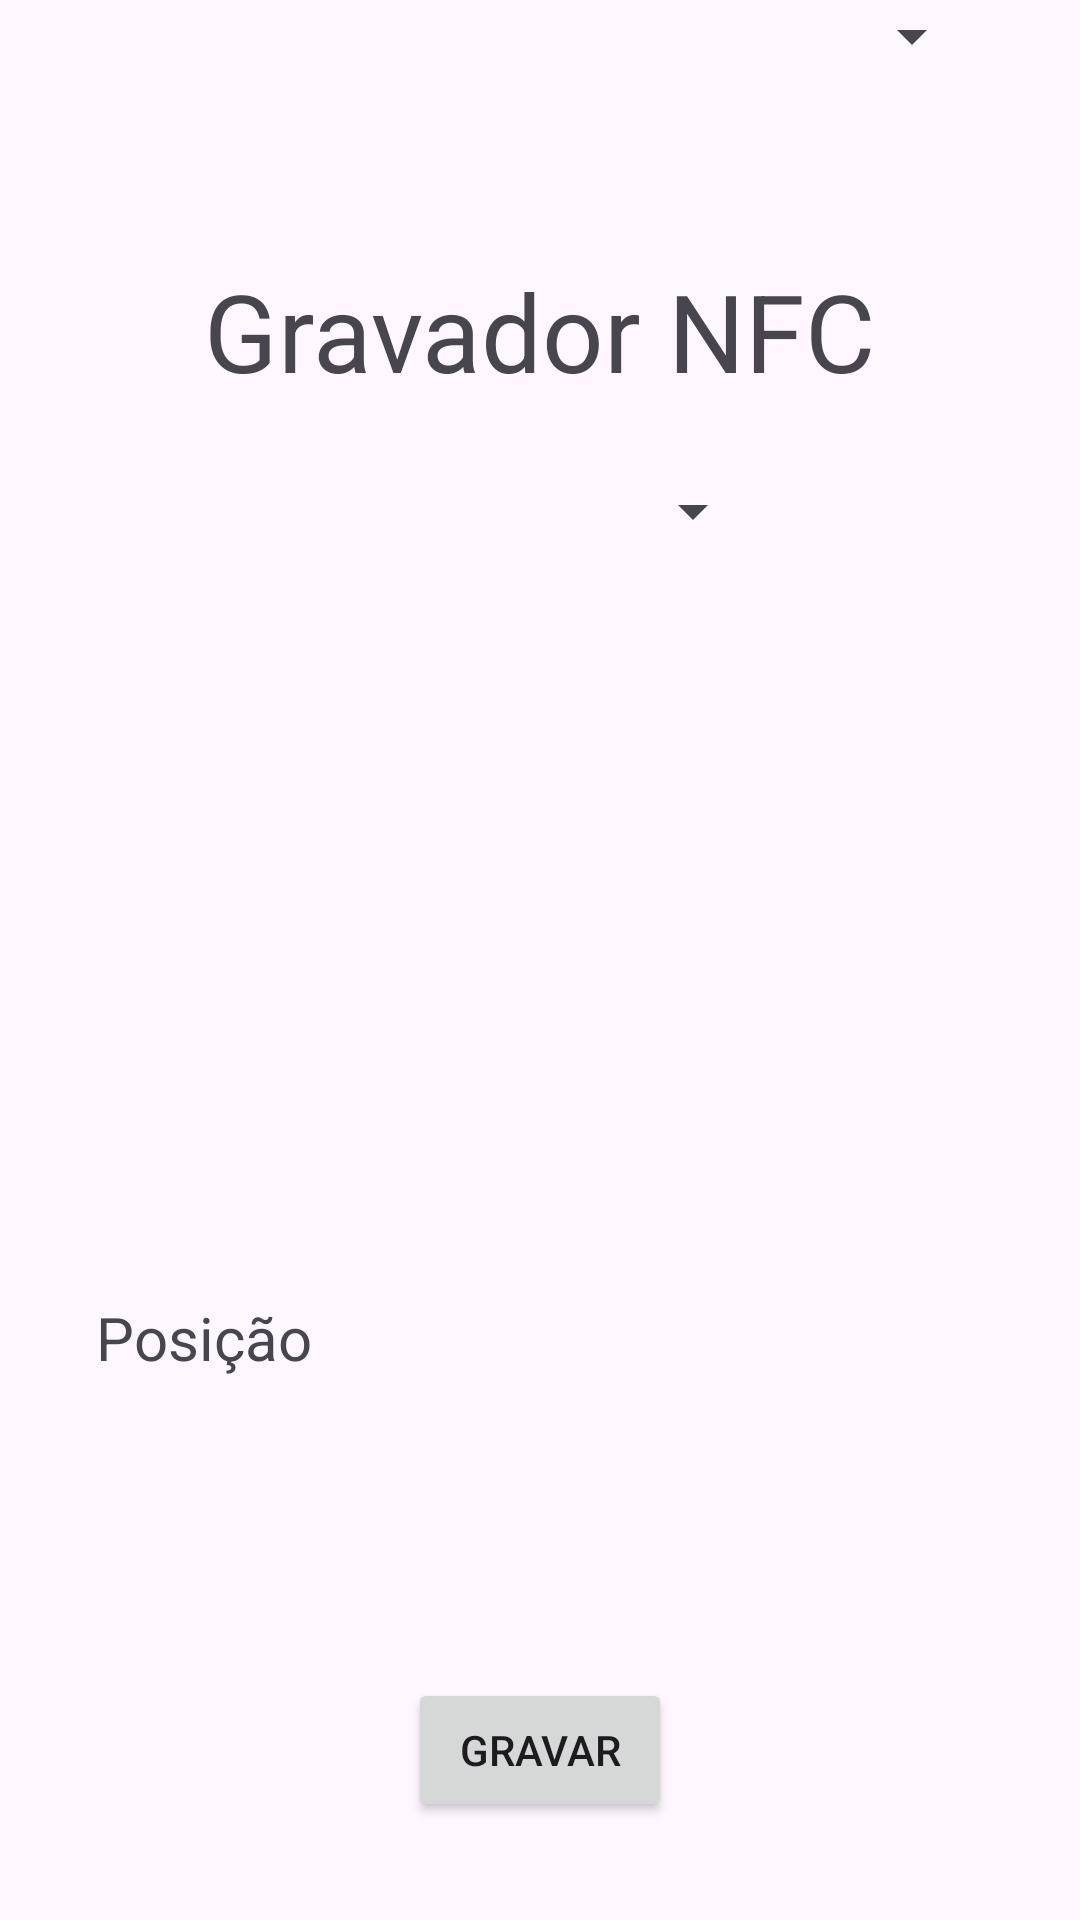

Layout XML and referenced resources for this Android screen:
<!-- AndroidManifest.xml: application theme Theme.ProjetoIot -->
<!-- res/layout/activity_nfc_writer.xml -->
<?xml version="1.0" encoding="utf-8"?>
<androidx.constraintlayout.widget.ConstraintLayout xmlns:android="http://schemas.android.com/apk/res/android"
    xmlns:app="http://schemas.android.com/apk/res-auto"
    xmlns:tools="http://schemas.android.com/tools"
    android:id="@+id/main"
    android:layout_width="match_parent"
    android:layout_height="match_parent"
    tools:context=".view.nfc.writer.WriterNfcActivity">

    <ImageButton
        android:id="@+id/tela_nfc_gravar_voltar"
        android:layout_width="wrap_content"
        android:layout_height="wrap_content"
        android:layout_marginStart="16dp"
        android:layout_marginTop="80dp"
        app:srcCompat="@drawable/back_arrow"
        android:contentDescription="Voltar"
        android:background="?attr/selectableItemBackgroundBorderless"
        app:layout_constraintStart_toStartOf="parent"
        app:layout_constraintTop_toTopOf="parent" />

    <TextView
        android:id="@+id/tela_nfc_gravar_titulo"
        android:layout_width="wrap_content"
        android:layout_height="wrap_content"
        android:layout_marginTop="6dp"
        android:text="Gravador NFC"
        android:textSize="36sp"
        app:layout_constraintEnd_toEndOf="parent"
        app:layout_constraintStart_toStartOf="parent"
        app:layout_constraintTop_toBottomOf="@+id/tela_nfc_gravar_voltar" />

    <Spinner
        android:id="@+id/tela_nfc_gravar_animal"
        android:layout_width="wrap_content"
        android:layout_height="wrap_content"
        android:layout_marginTop="24dp"
        android:minWidth="150dp"
        app:layout_constraintEnd_toEndOf="parent"
        app:layout_constraintStart_toStartOf="parent"
        app:layout_constraintTop_toBottomOf="@+id/tela_nfc_gravar_titulo" />

    <ImageView
        android:id="@+id/tela_nfc_gravar_imagem"
        android:layout_width="0dp"
        android:layout_height="210dp"
        android:layout_marginStart="32dp"
        android:layout_marginTop="16dp"
        android:layout_marginEnd="32dp"
        android:contentDescription="Imagem do animal selecionado"
        app:layout_constraintEnd_toEndOf="parent"
        app:layout_constraintStart_toStartOf="parent"
        app:layout_constraintTop_toBottomOf="@+id/tela_nfc_gravar_animal"
        android:scaleType="centerCrop" />

    <TextView
        android:id="@+id/tela_nfc_gravar_posicao_texto"
        android:layout_width="wrap_content"
        android:layout_height="wrap_content"
        android:layout_marginTop="24dp"
        android:text="Posição"
        android:textSize="20sp"
        app:layout_constraintStart_toStartOf="@+id/tela_nfc_gravar_imagem"
        app:layout_constraintTop_toBottomOf="@+id/tela_nfc_gravar_imagem" />

    <Spinner
        android:id="@+id/tela_nfc_gravar_posicao"
        android:layout_width="0dp"
        android:layout_height="wrap_content"
        android:minWidth="150dp"
        android:layout_marginStart="8dp"
        app:layout_constraintBaseline_toBaselineOf="@+id/tela_nfc_gravar_posicao_texto"
        app:layout_constraintEnd_toEndOf="@+id/tela_nfc_gravar_imagem"
        app:layout_constraintStart_toEndOf="@+id/tela_nfc_gravar_posicao_texto" />

    <Button
        android:id="@+id/tela_nfc_gravar_botao_gravar"
        android:layout_width="wrap_content"
        android:layout_height="wrap_content"
        android:layout_marginTop="100dp"
        android:layout_marginBottom="32dp"
        android:text="Gravar"
        app:layout_constraintEnd_toEndOf="parent"
        app:layout_constraintStart_toStartOf="parent"
        app:layout_constraintTop_toBottomOf="@+id/tela_nfc_gravar_posicao_texto"
        app:layout_constraintVertical_bias="0.8" />

</androidx.constraintlayout.widget.ConstraintLayout>
<!-- resources referenced by this layout -->
<resources>
  <style name="Theme.ProjetoIot" parent="Theme.MaterialComponents.DayNight.DarkActionBar">
          
          <item name="colorPrimary">@color/purple_500</item>
          <item name="colorPrimaryVariant">@color/purple_700</item>
          <item name="colorOnPrimary">@color/white</item>
          
          <item name="colorSecondary">@color/teal_200</item>
          <item name="colorSecondaryVariant">@color/teal_700</item>
          <item name="colorOnSecondary">@color/white</item>
          
          <item name="android:statusBarColor">?attr/colorPrimaryVariant</item>
          
      </style>
  <color name="purple_500">#FF6200EE</color>
  <color name="purple_700">#FF3700B3</color>
  <color name="white">#FFFFFFFF</color>
  <color name="teal_200">#FF03DAC5</color>
  <color name="teal_700">#FF018786</color>
</resources>
